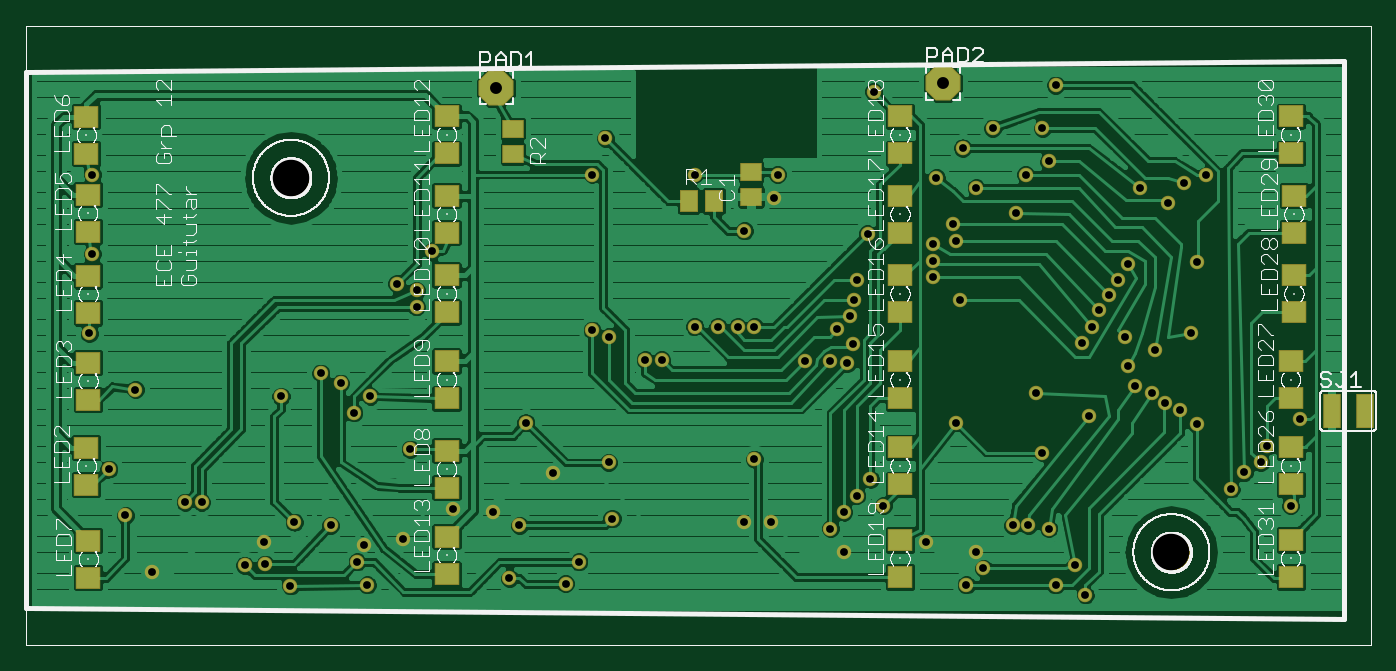
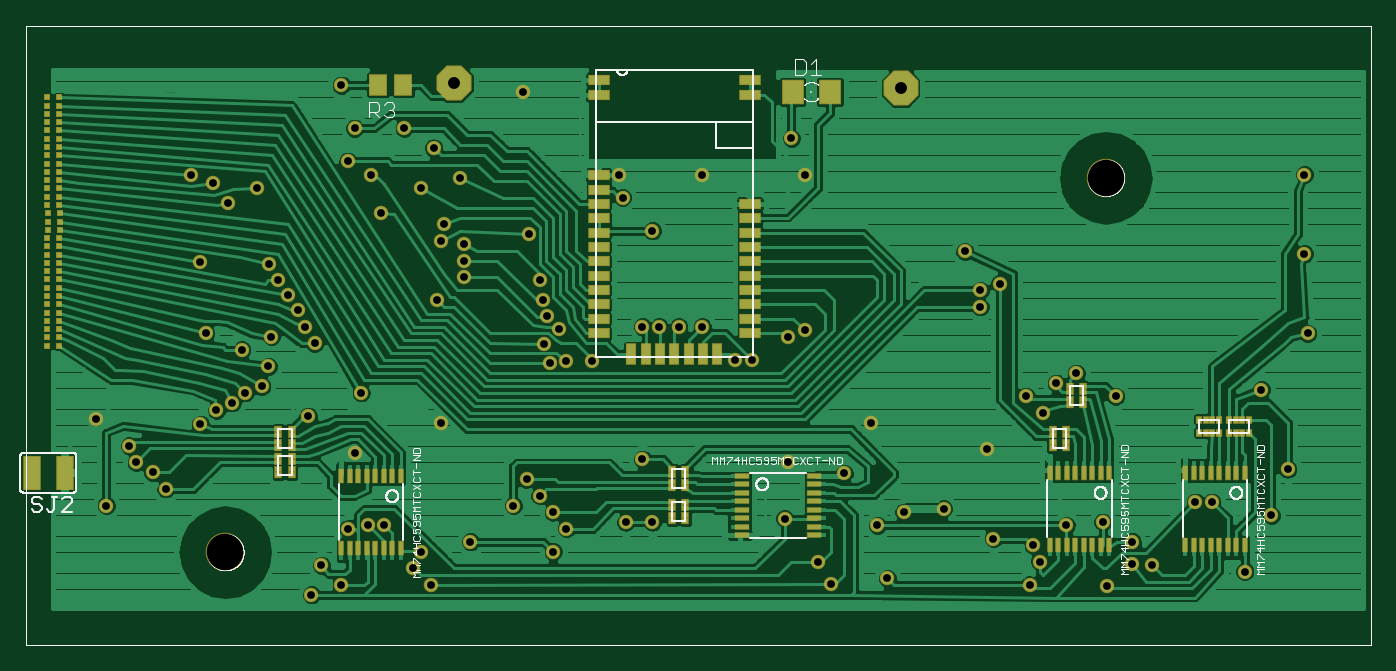
Circuit board: 8 layer files. Board 103.2 x 47.5 mm.
- bottom_copper: PCB1_new.gbl (102755 bytes)
- bottom_silk: PCB1_new.gbo (41986 bytes)
- bottom_mask: PCB1_new.gbs (19017 bytes)
- outline: PCB1_new.gko (10624 bytes)
- top_copper: PCB1_new.gtl (111885 bytes)
- top_silk: PCB1_new.gto (109133 bytes)
- top_mask: PCB1_new.gts (14947 bytes)
- drill: PCB1_new.xln (1800 bytes)

=== bottom_copper: PCB1_new.gbl (102755 bytes, source omitted) ===
=== bottom_silk: PCB1_new.gbo (41986 bytes, source omitted) ===
=== bottom_mask: PCB1_new.gbs (19017 bytes, source omitted) ===
=== outline: PCB1_new.gko (10624 bytes, source omitted) ===
=== top_copper: PCB1_new.gtl (111885 bytes, source omitted) ===
=== top_silk: PCB1_new.gto (109133 bytes, source omitted) ===
=== top_mask: PCB1_new.gts (14947 bytes, source omitted) ===
=== drill: PCB1_new.xln ===
%
M48
M72
T01C0.0236
T02C0.0360
T03C0.1102
%
T01
X3980Y2310
X6780Y2510
X7400Y2540
X7380Y3210
X8280Y3810
X9380Y3710
X10380Y3110
X10180Y2610
X10480Y1910
X8160Y1880
X11580Y3310
X13080Y4210
X14280Y4110
X15080Y3710
X16880Y2610
X16480Y1950
X14780Y2110
X17880Y3910
X16090Y5280
X17780Y5610
X15280Y6810
X11780Y6010
X10080Y7110
X10580Y7610
X9680Y8010
X9080Y8310
X7880Y7610
X3480Y7810
X2080Y9510
X2180Y11910
X2180Y14310
X11380Y11010
X11980Y10810
X11980Y10310
X12440Y11990
X17280Y14310
X17680Y15410
X20380Y14310
X22780Y13610
X22880Y14310
X21880Y12610
X25280Y11110
X25200Y10510
X25060Y10050
X24690Y9640
X25160Y9200
X24980Y8610
X24480Y8670
X23712Y8678
X22180Y9710
X21680Y9710
X21080Y9710
X20380Y9710
X19380Y8710
X18880Y8710
X17780Y9410
X17280Y9610
X22180Y5710
X25280Y4610
X26080Y4310
X24880Y4110
X24480Y3610
X24880Y2910
X22680Y3810
X21880Y3810
X25680Y5110
X28280Y6810
X30680Y7710
X32280Y7010
X33680Y7910
X34180Y7710
X34580Y7410
X35050Y7190
X35540Y6760
X37680Y6110
X37480Y5610
X36980Y5310
X36580Y4810
X38380Y4310
X38680Y6910
X34280Y9010
X33480Y8510
X32080Y9210
X32380Y9710
X32580Y10210
X32880Y10660
X33180Y11110
X33470Y11610
X35560Y11680
X34690Y13450
X33840Y13890
X35160Y14040
X35820Y14280
X31080Y14710
X30380Y14310
X28880Y13910
X27680Y14210
X28480Y15110
X29380Y15710
X30880Y15710
X31280Y17010
X25780Y16810
X30080Y13150
X28180Y12810
X28280Y12310
X27580Y12210
X27580Y11710
X27580Y11210
X28380Y10510
X25600Y12520
X33390Y9410
X35380Y9510
X30880Y5910
X30460Y3710
X31080Y3610
X29980Y3710
X28880Y2910
X29100Y2410
X28580Y1910
X27380Y3210
X31280Y1910
X32180Y1610
X31880Y2510
X5480Y4410
X4980Y4410
X3180Y4010
X2680Y5410
T02
X14380Y16930
X27880Y17070
T03
X8180Y14210
X34780Y2900
M30

